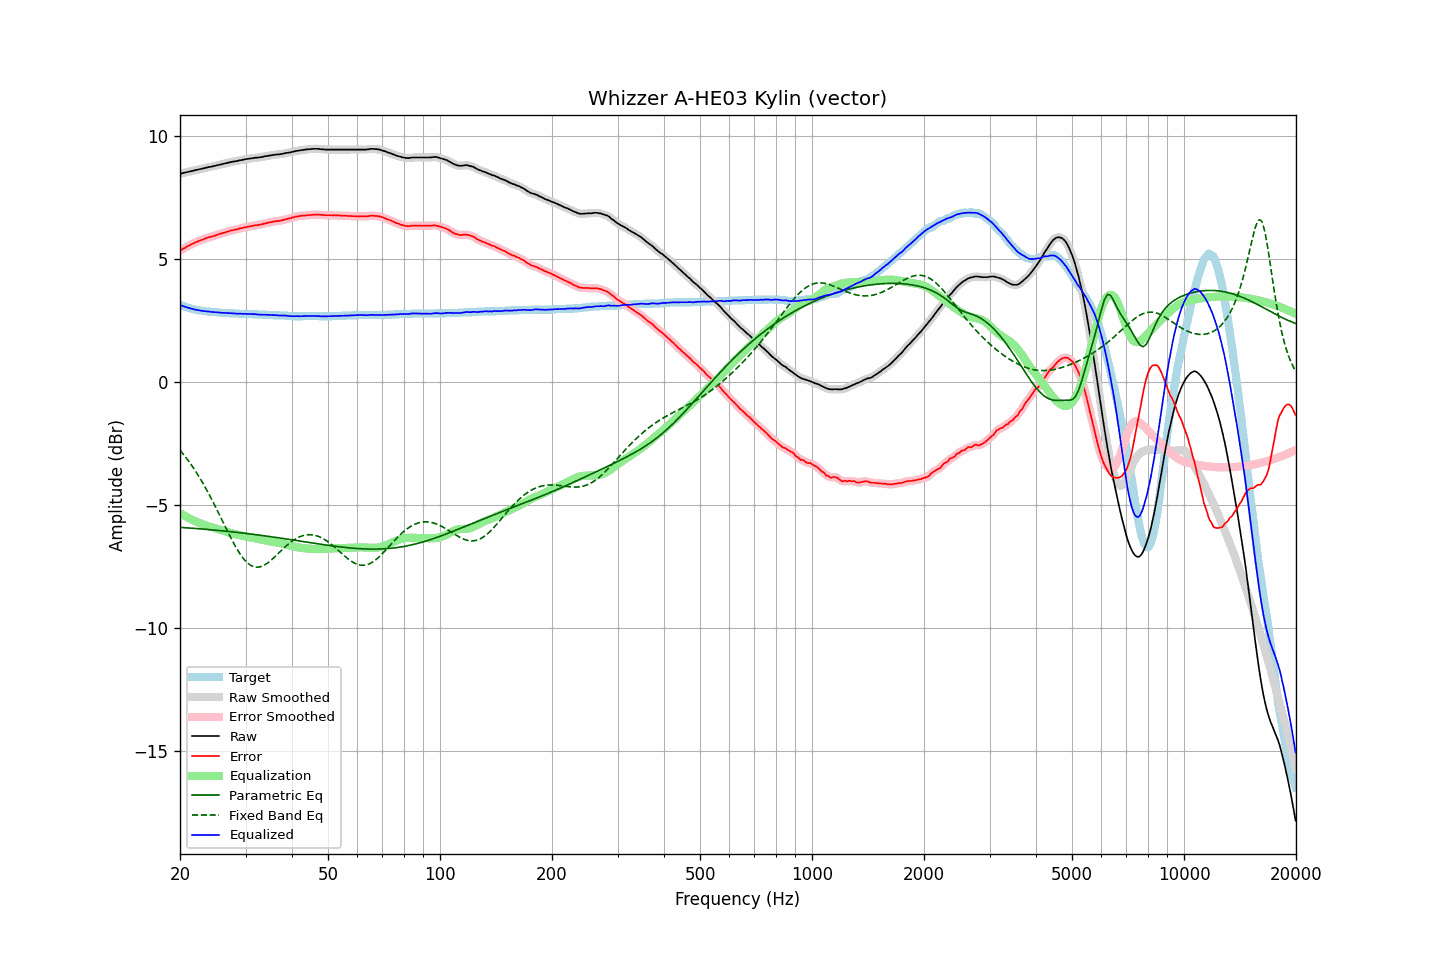

The data file committed next to this chart (first rows):
frequency, raw, error, smoothed, error_smoothed, equalization, parametric_eq, fixed_band_eq, equalized_raw, equalized_smoothed, target
20.00, 8.46, 5.34, 8.46, 5.34, -5.34, -5.92, -2.77, 3.13, 3.13, 3.13
20.20, 8.47, 5.38, 8.48, 5.38, -5.38, -5.92, -2.85, 3.10, 3.10, 3.10
20.40, 8.49, 5.42, 8.49, 5.41, -5.41, -5.92, -2.93, 3.08, 3.08, 3.08
20.61, 8.50, 5.45, 8.51, 5.45, -5.45, -5.93, -3.02, 3.05, 3.06, 3.06
20.81, 8.52, 5.49, 8.52, 5.49, -5.49, -5.93, -3.10, 3.04, 3.04, 3.04
21.02, 8.53, 5.52, 8.54, 5.52, -5.52, -5.94, -3.19, 3.01, 3.01, 3.02
21.23, 8.55, 5.56, 8.55, 5.56, -5.56, -5.94, -3.28, 3.00, 3.00, 3.00
21.44, 8.56, 5.59, 8.57, 5.59, -5.59, -5.95, -3.37, 2.98, 2.98, 2.98
21.66, 8.58, 5.63, 8.58, 5.62, -5.62, -5.95, -3.46, 2.96, 2.96, 2.96
21.87, 8.59, 5.65, 8.60, 5.65, -5.65, -5.96, -3.56, 2.94, 2.95, 2.95
22.09, 8.61, 5.69, 8.61, 5.68, -5.68, -5.96, -3.66, 2.93, 2.93, 2.93
22.31, 8.62, 5.71, 8.63, 5.71, -5.71, -5.97, -3.77, 2.92, 2.92, 2.92
22.54, 8.64, 5.74, 8.64, 5.74, -5.74, -5.97, -3.87, 2.91, 2.91, 2.91
22.76, 8.65, 5.76, 8.66, 5.76, -5.76, -5.98, -3.98, 2.89, 2.89, 2.90
22.99, 8.67, 5.79, 8.67, 5.79, -5.79, -5.98, -4.09, 2.89, 2.89, 2.89
23.22, 8.68, 5.81, 8.69, 5.81, -5.81, -5.99, -4.21, 2.87, 2.88, 2.88
23.45, 8.70, 5.84, 8.70, 5.83, -5.83, -5.99, -4.32, 2.87, 2.87, 2.87
23.69, 8.71, 5.86, 8.72, 5.86, -5.85, -6.00, -4.44, 2.86, 2.86, 2.86
23.92, 8.73, 5.88, 8.73, 5.88, -5.87, -6.01, -4.56, 2.86, 2.86, 2.86
24.16, 8.74, 5.90, 8.74, 5.90, -5.90, -6.01, -4.69, 2.85, 2.85, 2.85
24.40, 8.75, 5.91, 8.76, 5.91, -5.92, -6.02, -4.81, 2.84, 2.84, 2.85
24.65, 8.77, 5.94, 8.77, 5.93, -5.94, -6.02, -4.94, 2.84, 2.84, 2.84
24.89, 8.78, 5.95, 8.79, 5.95, -5.95, -6.03, -5.07, 2.83, 2.83, 2.84
25.14, 8.80, 5.98, 8.80, 5.98, -5.97, -6.04, -5.20, 2.83, 2.83, 2.83
25.39, 8.82, 6.00, 8.82, 6.00, -6.00, -6.04, -5.33, 2.82, 2.82, 2.82
25.65, 8.83, 6.02, 8.83, 6.02, -6.02, -6.05, -5.47, 2.82, 2.82, 2.82
25.91, 8.84, 6.04, 8.85, 6.04, -6.04, -6.05, -5.60, 2.81, 2.81, 2.81
26.16, 8.86, 6.06, 8.86, 6.06, -6.06, -6.06, -5.73, 2.81, 2.81, 2.81
26.43, 8.88, 6.08, 8.88, 6.08, -6.08, -6.07, -5.87, 2.81, 2.80, 2.81
26.69, 8.89, 6.10, 8.90, 6.10, -6.10, -6.07, -6.00, 2.80, 2.80, 2.80
26.96, 8.91, 6.12, 8.91, 6.12, -6.12, -6.08, -6.13, 2.80, 2.80, 2.80
27.23, 8.92, 6.14, 8.93, 6.14, -6.13, -6.09, -6.26, 2.79, 2.79, 2.79
27.50, 8.94, 6.16, 8.94, 6.15, -6.15, -6.09, -6.39, 2.79, 2.79, 2.79
27.77, 8.95, 6.17, 8.95, 6.17, -6.17, -6.10, -6.51, 2.79, 2.79, 2.79
28.05, 8.96, 6.19, 8.96, 6.18, -6.18, -6.11, -6.63, 2.78, 2.78, 2.78
28.33, 8.97, 6.20, 8.98, 6.20, -6.20, -6.12, -6.75, 2.77, 2.77, 2.78
28.62, 8.98, 6.21, 8.99, 6.21, -6.22, -6.12, -6.86, 2.77, 2.77, 2.78
28.90, 9.00, 6.24, 9.00, 6.23, -6.23, -6.13, -6.96, 2.77, 2.77, 2.77
29.19, 9.01, 6.25, 9.01, 6.25, -6.25, -6.14, -7.06, 2.77, 2.77, 2.77
29.48, 9.02, 6.26, 9.03, 6.26, -6.26, -6.15, -7.14, 2.76, 2.77, 2.77
29.78, 9.04, 6.28, 9.04, 6.27, -6.27, -6.15, -7.23, 2.77, 2.77, 2.77
30.08, 9.05, 6.29, 9.05, 6.29, -6.29, -6.16, -7.30, 2.77, 2.76, 2.77
30.38, 9.06, 6.31, 9.07, 6.30, -6.30, -6.17, -7.36, 2.76, 2.76, 2.76
30.68, 9.07, 6.32, 9.07, 6.32, -6.32, -6.18, -7.41, 2.76, 2.76, 2.76
30.99, 9.08, 6.33, 9.08, 6.33, -6.33, -6.19, -7.46, 2.76, 2.76, 2.76
31.30, 9.09, 6.34, 9.10, 6.34, -6.34, -6.19, -7.49, 2.75, 2.76, 2.76
31.61, 9.10, 6.36, 9.10, 6.35, -6.35, -6.20, -7.52, 2.75, 2.75, 2.75
31.93, 9.11, 6.37, 9.11, 6.36, -6.36, -6.21, -7.53, 2.75, 2.75, 2.75
32.24, 9.11, 6.37, 9.12, 6.37, -6.37, -6.22, -7.54, 2.74, 2.74, 2.75
32.57, 9.12, 6.39, 9.13, 6.38, -6.39, -6.23, -7.53, 2.74, 2.74, 2.74
32.89, 9.13, 6.40, 9.13, 6.40, -6.40, -6.24, -7.52, 2.73, 2.73, 2.74
33.22, 9.14, 6.41, 9.15, 6.41, -6.41, -6.25, -7.49, 2.73, 2.73, 2.74
33.55, 9.15, 6.43, 9.16, 6.43, -6.43, -6.25, -7.47, 2.73, 2.73, 2.73
33.89, 9.17, 6.45, 9.17, 6.44, -6.44, -6.26, -7.43, 2.73, 2.73, 2.73
34.23, 9.18, 6.46, 9.18, 6.46, -6.46, -6.27, -7.39, 2.73, 2.73, 2.73
34.57, 9.19, 6.48, 9.20, 6.47, -6.47, -6.28, -7.34, 2.72, 2.72, 2.72
34.92, 9.20, 6.49, 9.20, 6.49, -6.49, -6.29, -7.29, 2.72, 2.72, 2.72
35.27, 9.21, 6.50, 9.21, 6.50, -6.50, -6.30, -7.23, 2.71, 2.71, 2.72
35.62, 9.22, 6.52, 9.23, 6.51, -6.51, -6.31, -7.17, 2.71, 2.71, 2.71
35.97, 9.23, 6.53, 9.23, 6.53, -6.52, -6.32, -7.11, 2.71, 2.71, 2.71
... 635 more rows
